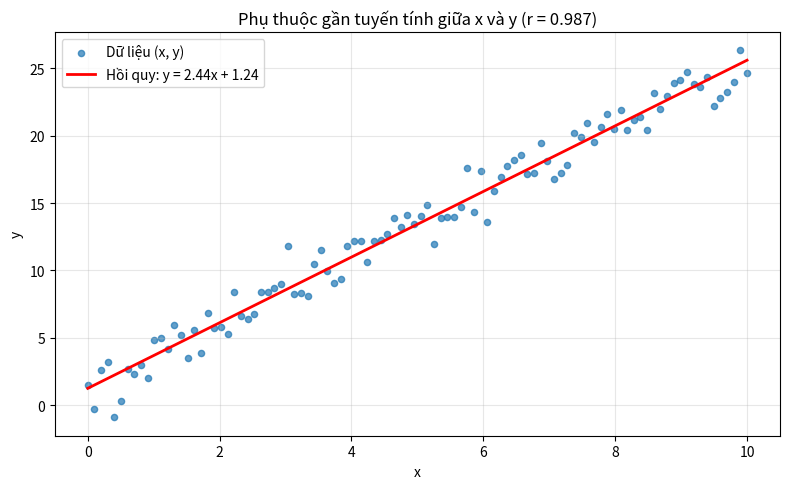

Generate this figure with matplotlib:
"""Tạo 2 numpy arrays có phụ thuộc gần tuyến tính và vẽ bằng matplotlib."""

import os  # Cố ý import nhưng không sử dụng để test PostToolUse hook (ruff F401)

import matplotlib.pyplot as plt
import numpy as np


def main() -> None:
    rng = np.random.default_rng(seed=42)

    # x: 100 điểm cách đều trong [0, 10]
    x = np.linspace(0, 10, 100)

    # y = 2.5 * x + 1.0 + nhiễu Gaussian -> phụ thuộc gần tuyến tính
    noise = rng.normal(loc=0.0, scale=1.5, size=x.shape)
    y = 2.5 * x + 1.0 + noise

    # Ước lượng đường hồi quy tuyến tính
    slope, intercept = np.polyfit(x, y, deg=1)
    corr = np.corrcoef(x, y)[0, 1]

    fig, ax = plt.subplots(figsize=(8, 5))
    ax.scatter(x, y, s=20, alpha=0.7, label="Dữ liệu (x, y)")
    ax.plot(
        x,
        slope * x + intercept,
        color="red",
        linewidth=2,
        label=f"Hồi quy: y = {slope:.2f}x + {intercept:.2f}",
    )
    ax.set_xlabel("x")
    ax.set_ylabel("y")
    ax.set_title(f"Phụ thuộc gần tuyến tính giữa x và y (r = {corr:.3f})")
    ax.legend()
    ax.grid(True, alpha=0.3)
    fig.tight_layout()
    plt.show()


if __name__ == "__main__":
    main()
